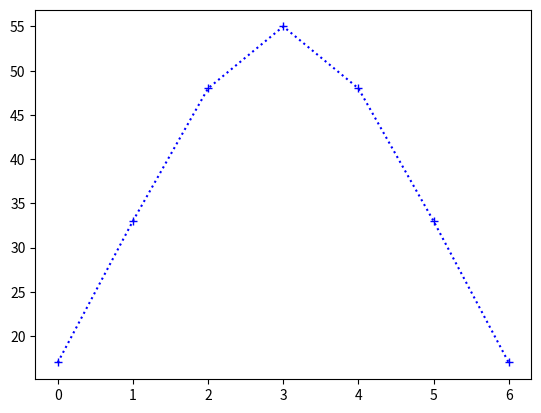

Generate this figure with matplotlib:
import matplotlib.pyplot as plt
from scipy.optimize import curve_fit
from numpy import asarray, exp, sum

def gaus(x, a, x0, sigma):
    return a * exp(-(x - x0) ** 2 / (2 * sigma ** 2))

# # y = asarray([12, 21, 31, 40, 43, 40, 31, 21, 12]) / 256
# # y = asarray([4, 6, 8, 10, 13, 15, 18, 19, 21, 21, 21, 19, 18, 15, 13, 10, 8, 6, 4]) / 256
# y = asarray([13, 62, 103, 62, 13]) / 256
# # y = asarray([0,1,2,3,4,5,4,3,2,1])
# n = len(y)  # the number of data
# x = asarray(range(n))
# mean = sum(x * y) / n  # note this correction
# sigma = sum(y * (x - mean) ** 2) / n  # note this correction
#
#

#3
#
# popt, pcov = curve_fit(gaus, x, y)
#
# plt.plot(x, y, 'b+:', label='data')
# plt.plot(x, gaus(x, *popt), 'ro:', label='fit')
# plt.legend()
# plt.title('Fig. 3 - Fit for Time Constant')
# plt.xlabel('Time (s)')
# plt.ylabel('Voltage (V)')
# plt.show()

n = 7
x = asarray(range(n))
y = []
for i in x:
    y.append(gaus(i, 0.1, int(n / 2), 2)*256)
y = asarray(y).astype(int)
s = sum(y)
y = (y * 256 / s).astype(int)
plt.plot(x, y, 'b+:', label='data')
plt.show()
pass
